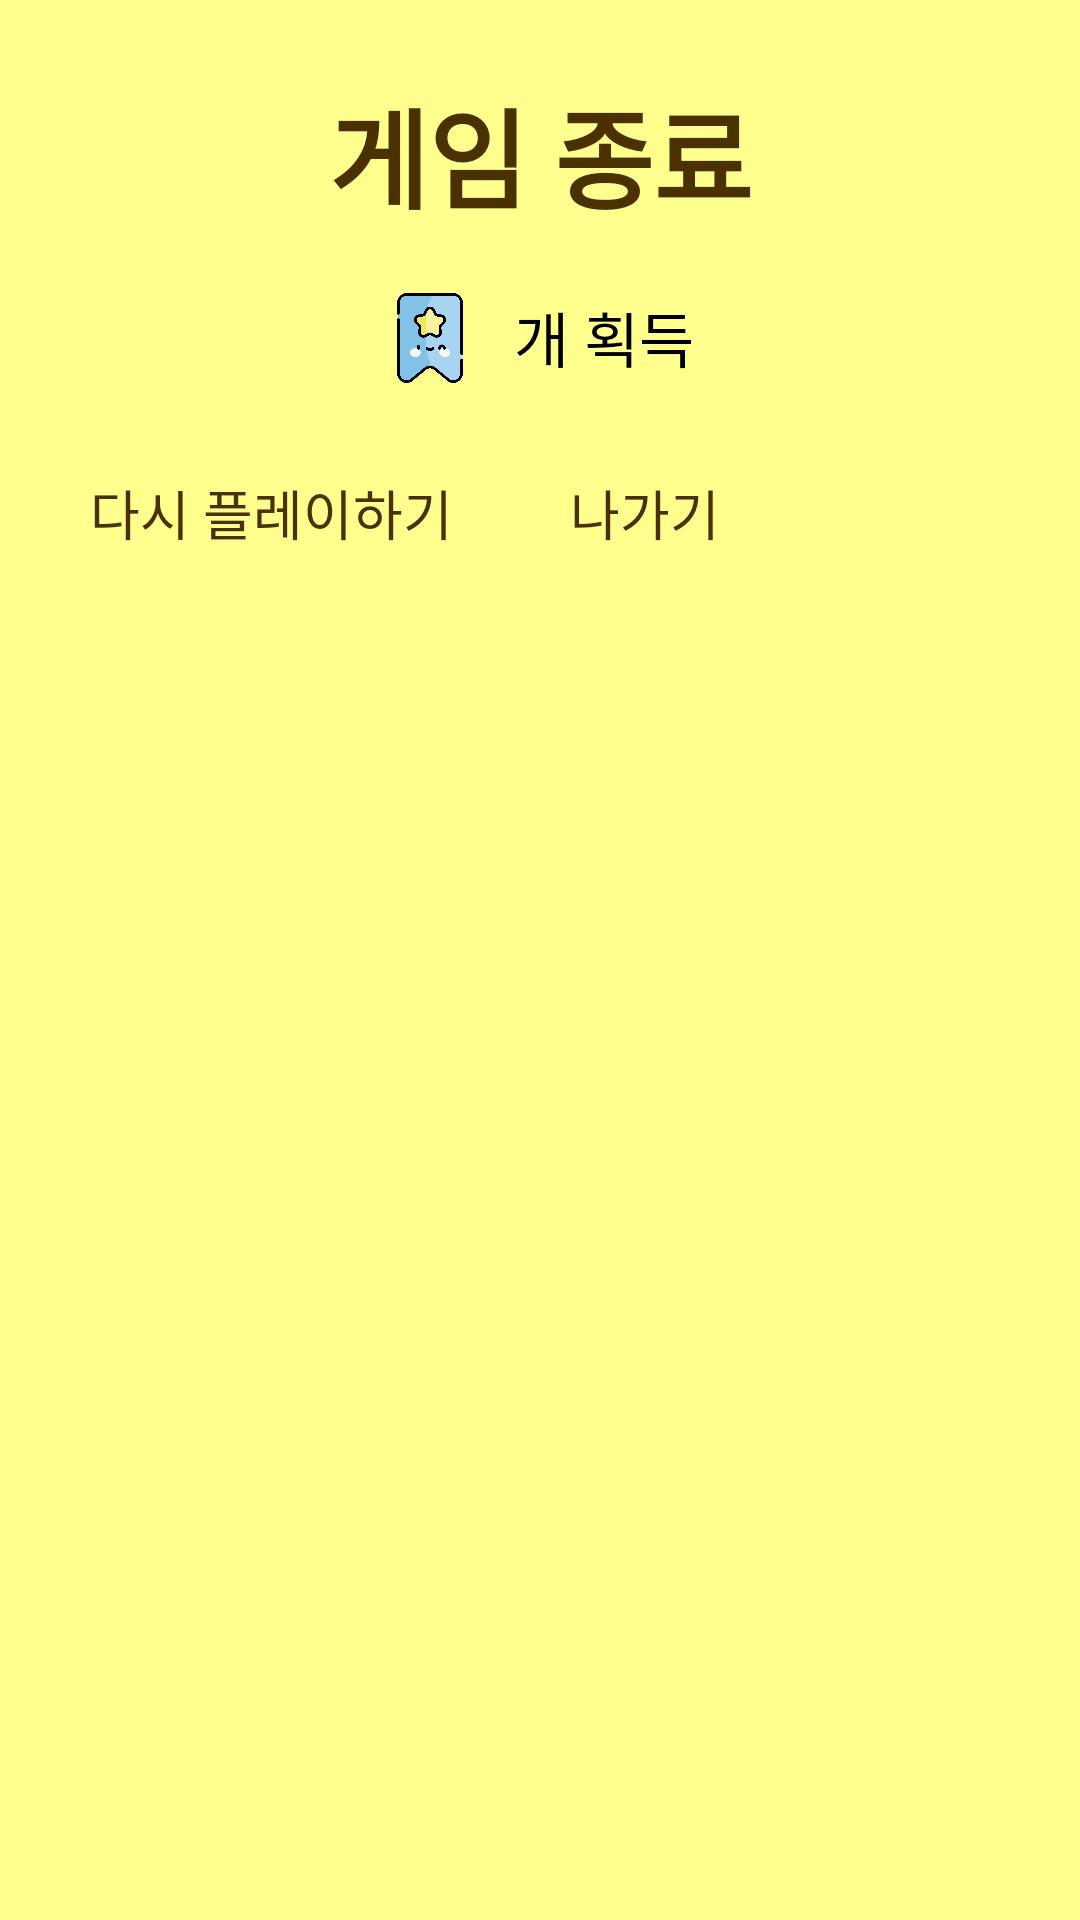

Write the Android layout XML for this screen, with the resource values it uses.
<!-- AndroidManifest.xml: application theme AppTheme.Splash -->
<!-- res/layout/gameover_dialog.xml -->
<?xml version="1.0" encoding="utf-8"?>
<LinearLayout xmlns:android="http://schemas.android.com/apk/res/android"
    android:background="@color/background_color"
    android:layout_width="match_parent"
    android:layout_height="wrap_content"
    android:orientation="vertical"
    android:padding="25dp">

    <TextView
        android:id="@+id/title"
        android:layout_width="match_parent"
        android:layout_height="wrap_content"
        android:text="게임 종료"
        android:textSize="36sp"
        android:textStyle="bold"
        android:textColor="@color/brown"
        android:gravity="center"/>

    <LinearLayout
        android:layout_width="wrap_content"
        android:layout_height="wrap_content"
        android:layout_gravity="center"
        android:layout_marginTop="20dp"
        android:orientation="horizontal">

        <ImageView
            android:id="@+id/bookmark_icon"
            android:layout_width="30dp"
            android:layout_height="30dp"
            android:src="@drawable/bookmark" />

        <TextView
            android:id="@+id/bookmark_count"
            android:layout_width="wrap_content"
            android:layout_height="wrap_content"
            android:text=" 개 획득"
            android:textSize="20sp"
            android:textColor="@android:color/black"
            android:layout_marginStart="8dp" />
    </LinearLayout>

    <LinearLayout
        android:layout_width="wrap_content"
        android:layout_height="wrap_content"
        android:layout_gravity="center"
        android:layout_marginTop="30dp"
        android:orientation="horizontal">

        <Button
            android:id="@+id/play_again_btn"
            android:layout_width="140dp"
            android:layout_height="60dp"
            android:text="다시 플레이하기"
            android:textSize="18sp"
            android:background="@drawable/rounded_basic"
            android:textColor="@color/brown"/>

        <Button
            android:id="@+id/exit_btn"
            android:layout_width="140dp"
            android:layout_height="60dp"
            android:text="나가기"
            android:textSize="18sp"
            android:background="@drawable/rounded_basic"
            android:textColor="@color/brown"
            android:layout_marginLeft="20dp"/>
    </LinearLayout>
</LinearLayout>
<!-- resources referenced by this layout -->
<resources>
  <color name="background_color">#FFFF8D</color>
  <color name="brown">#4B3000</color>
  <!-- drawable bookmark: png bitmap (drawable, 25738 bytes) -->
  <style name="AppTheme.Splash" parent="Theme.SplashScreen">
          <item name="windowSplashScreenBackground">@color/basic</item>
          <item name="windowSplashScreenAnimationDuration">1000</item>
          <item name="postSplashScreenTheme">@style/Base.Theme.Eye_reading</item>
      </style>
  <color name="basic">#FFD600</color>
  <style name="Base.Theme.Eye_reading" parent="Theme.AppCompat.Light.DarkActionBar">
          
          <item name="colorPrimary">#FFD600</item>
      </style>
</resources>
